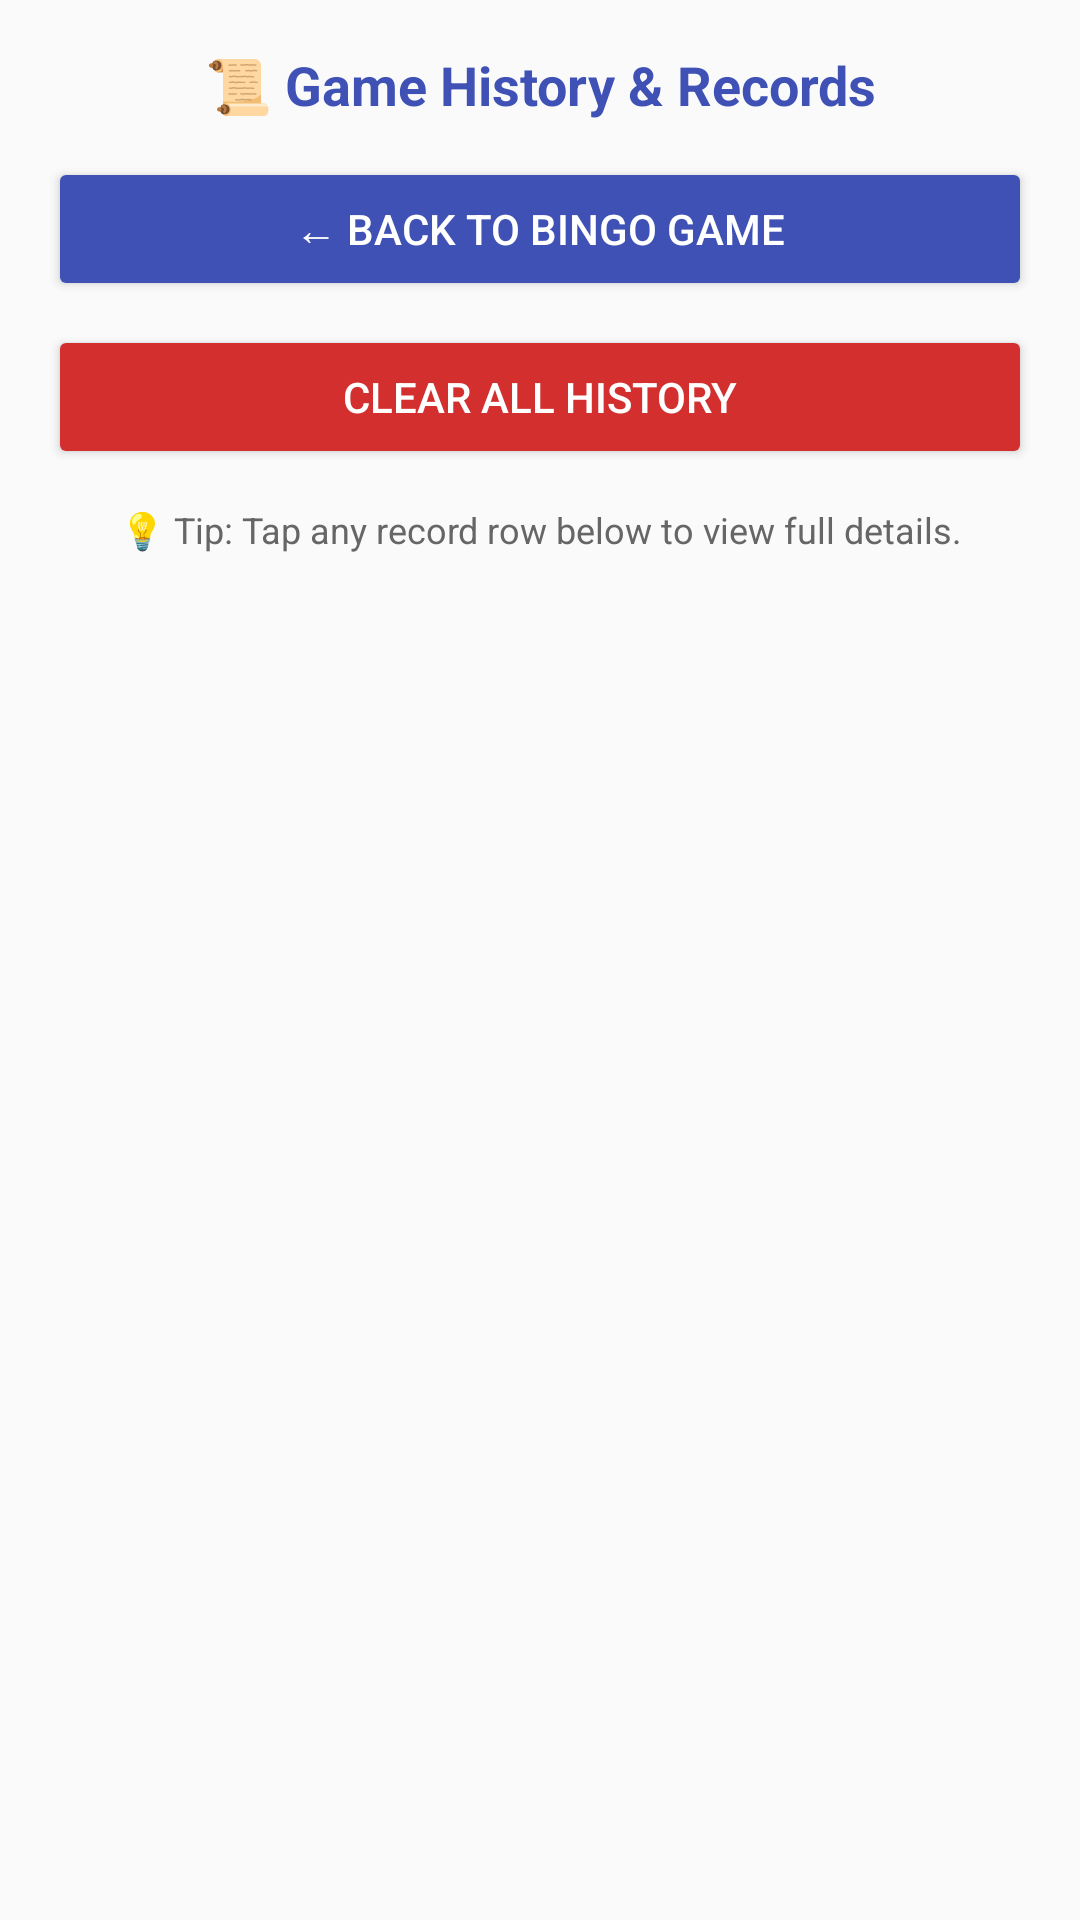

The Android layout XML behind this screen, and the referenced resources:
<!-- AndroidManifest.xml: application theme Theme.L10VCP04 -->
<!-- res/layout/activity_history.xml -->
<?xml version="1.0" encoding="utf-8"?>

<LinearLayout xmlns:android="http://schemas.android.com/apk/res/android"
    android:layout_width="match_parent"
    android:layout_height="match_parent"
    android:orientation="vertical"
    android:padding="16dp"
    android:background="#FAFAFA">

    
    <TextView
        android:layout_width="match_parent"
        android:layout_height="wrap_content"
        android:text="📜 Game History &amp; Records"
        android:textSize="18sp"
        android:textStyle="bold"
        android:textColor="#3F51B5"
        android:gravity="center"
        android:layout_marginBottom="12dp" />

    
    <Button
        android:id="@+id/btnBackToGame"
        android:layout_width="match_parent"
        android:layout_height="wrap_content"
        android:text="← Back to Bingo Game"
        android:backgroundTint="#3F51B5"
        android:textColor="#FFFFFF"
        android:layout_marginBottom="8dp" />

    
    <Button
        android:id="@+id/btnClearAll"
        android:layout_width="match_parent"
        android:layout_height="wrap_content"
        android:text="Clear All History"
        android:backgroundTint="#D32F2F"
        android:textColor="#FFFFFF"
        android:layout_marginBottom="8dp" />

    
    <TextView
        android:layout_width="match_parent"
        android:layout_height="wrap_content"
        android:text="💡 Tip: Tap any record row below to view full details."
        android:textSize="12sp"
        android:textColor="#666666"
        android:gravity="center"
        android:layout_marginTop="4dp"
        android:layout_marginBottom="8dp" />

    
    <ListView
        android:id="@+id/listViewHistory"
        android:layout_width="match_parent"
        android:layout_height="0dp"
        android:layout_weight="1"
        android:divider="@android:color/transparent"
        android:dividerHeight="4dp" />

</LinearLayout>
<!-- resources referenced by this layout -->
<resources>
  <style name="Theme.L10VCP04" parent="Theme.AppCompat.Light.DarkActionBar">
          
          <item name="colorPrimary">#3F51B5</item>
          <item name="colorPrimaryDark">#303F9F</item>
          
          <item name="colorAccent">#FF4081</item>
          
          android:windowBackground
          <item name="android:windowBackground">#F5F5F5</item>
      </style>
</resources>
